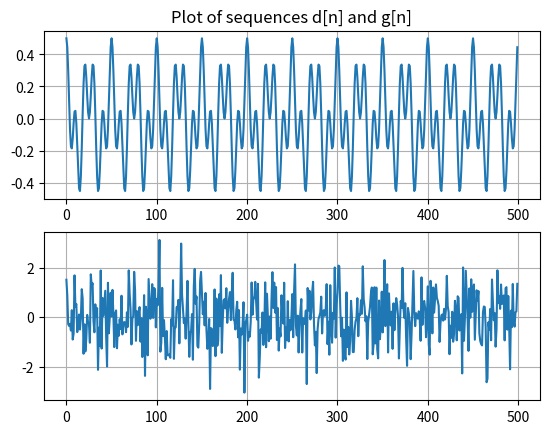
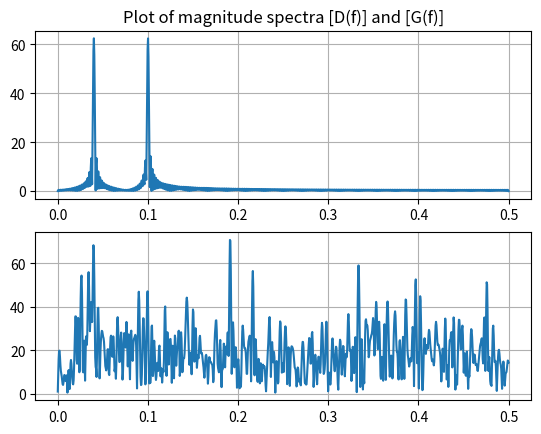
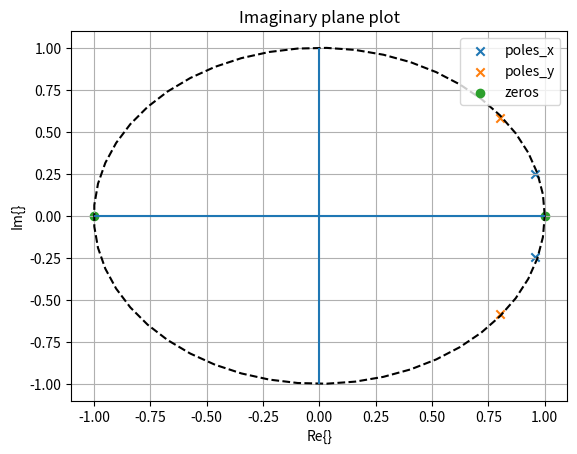
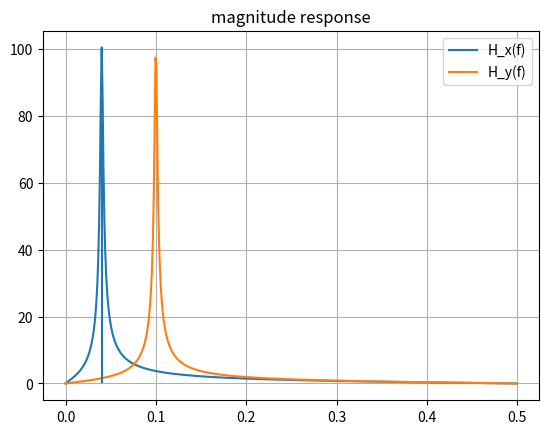
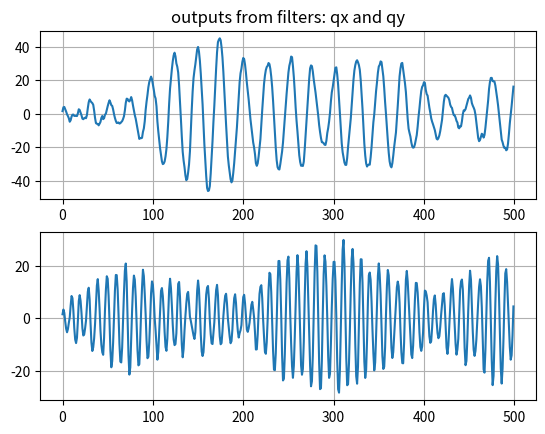
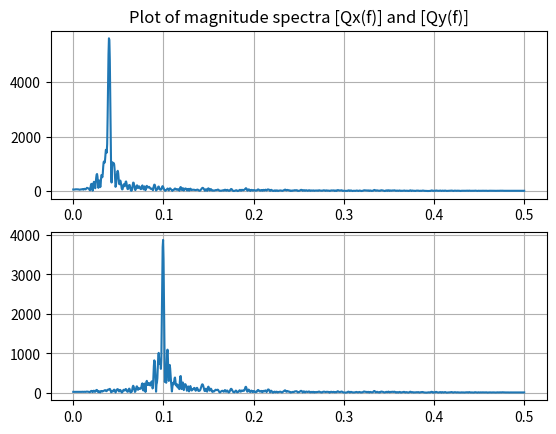
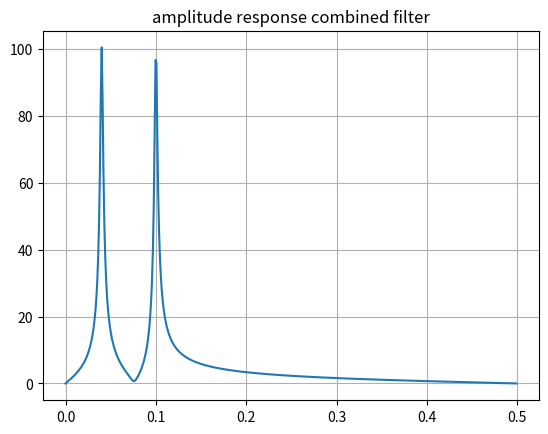
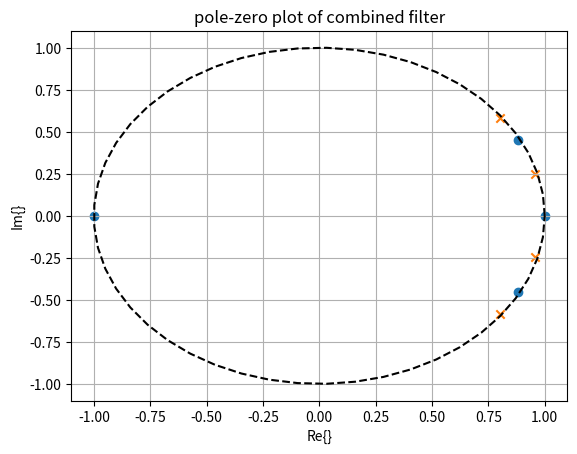
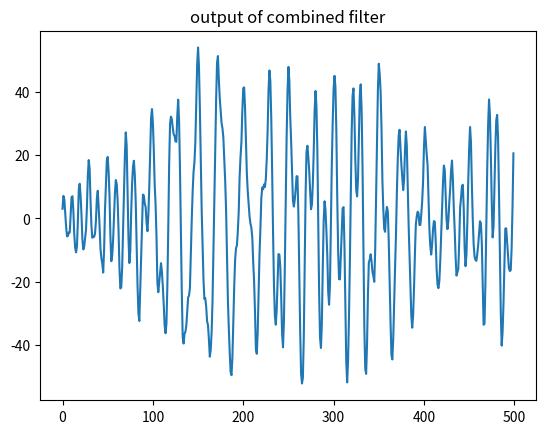
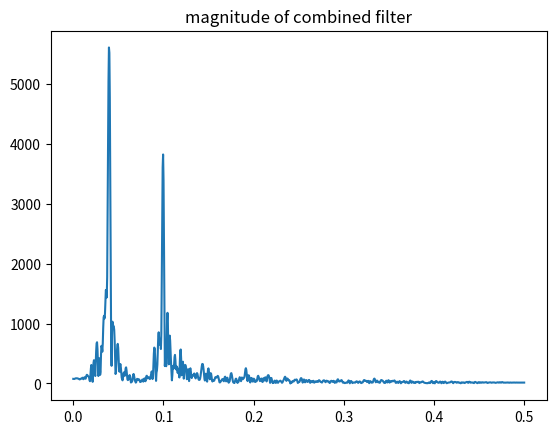

Source code (Python) for these figures, in order:
import numpy as np
import matplotlib.pyplot as plt
import scipy as sp

# ==========
# PROBLEM 4A
# ==========

Ax = 0.25
Ay = 0.25
fx = 0.04
fy = 0.10
L = 500
N = 2048
n = np.linspace(0, L-1, L)
e = np.random.normal(size=L)

def d(n):
    return Ax * np.cos(2*np.pi*fx*n) + Ay * np.cos(2*np.pi*fy*n)

def g(n):
    return d(n) + e

fig1, (ax1, ax2) = plt.subplots(2)
ax1.set_title("Plot of sequences d[n] and g[n]")
ax1.plot(n, d(n))
ax1.grid()
ax2.plot(n, g(n))
ax2.grid()

D = np.fft.rfft(d(n), N)
G = np.fft.rfft(g(n), N)
freqs = np.fft.rfftfreq(N, d=1)

fig2, (ax3, ax4) = plt.subplots(2)
ax3.set_title("Plot of magnitude spectra [D(f)] and [G(f)]")
ax3.plot(freqs, abs(D))
ax3.grid()
ax4.plot(freqs, abs(G))
ax4.grid()
plt.show()

# =======================
# PLOT OF POLES AND ZEROS
# =======================
b = [1, 0, -1]
a_x = [1, -2*0.99*np.cos(2*np.pi*fx), 0.99*0.99]
a_y = [1, -2*0.99*np.cos(2*np.pi*fy), 0.99*0.99]

zeros = np.roots(b)
poles_x = np.roots(a_x)
poles_y = np.roots(a_y)
theta = np.linspace(0, 2*np.pi)

fig, ax = plt.subplots()
ax.plot(np.cos(theta), np.sin(theta), '--k')
ax.scatter(np.real(poles_x), np.imag(poles_x), marker='x', label='poles_x')
ax.scatter(np.real(poles_y), np.imag(poles_y), marker='x', label='poles_y')
ax.scatter(np.real(zeros), np.imag(zeros), marker='o', label='zeros')
ax.set_title("Imaginary plane plot")
ax.set_ylabel("Im{}")
ax.set_xlabel("Re{}")
ax.hlines(0, -1, 1)
ax.vlines(0, -1, 1)
ax.legend(loc='upper right')
ax.grid()

# ===========================
# PLOTS OF MAGNITUDE RESPONSE
# ===========================
w_x, h_x = sp.signal.freqz(b, a_x)
w_y, h_y = sp.signal.freqz(b, a_y)

fig, ax1 = plt.subplots()
ax1.plot(w_x/(2*np.pi), abs(h_x), label=r'H_x(f)')
ax1.plot(w_y/(2*np.pi), abs(h_y), label=r'H_y(f)')
ax1.vlines(0.04, 0, 100)
ax1.set_title("magnitude response")
ax1.legend()
ax1.grid()
plt.show()

# ===================================
# FILTERING NOISE CONTAMINATED SIGNAL
# ===================================
qx = sp.signal.lfilter(b, a_x, g(n))
qy = sp.signal.lfilter(b, a_y, g(n))

fig, (fax1, fax2) = plt.subplots(2)
fax1.set_title("outputs from filters: qx and qy")
fax1.plot(n, qx)
fax1.grid()

fax2.plot(n, qy)
fax2.grid()

QX = np.fft.rfft(qx, N)
QY = np.fft.rfft(qy, N)
freqs1 = np.fft.rfftfreq(N, d=1)

fig, (ax3, ax4) = plt.subplots(2)
ax3.set_title("Plot of magnitude spectra [Qx(f)] and [Qy(f)]")
ax3.plot(freqs1, abs(QX))
ax3.grid()
ax4.plot(freqs1, abs(QY))
ax4.grid()
plt.show()


# =================
# COMBINING FILTERS
# =================
h = h_x + h_y
w = w_x

num = np.polyadd(np.polymul(b, a_y), np.polymul(b, a_x))
den = np.polymul(a_x, a_y)

zeros = np.roots(num)
poles = np.roots(den)
print(f"Poles: {poles}")
print(f"Zeros: {zeros}")

fig, ax1 = plt.subplots()
ax1.plot(w/(2*np.pi), abs(h))
ax1.set_title("amplitude response combined filter")
ax1.grid()
plt.show()

fig, ax2 = plt.subplots()
ax2.set_title("pole-zero plot of combined filter")
ax2.set_xlabel("Re{}")
ax2.set_ylabel("Im{}")
ax2.plot(np.cos(theta), np.sin(theta), '--k')
ax2.scatter(np.real(zeros), np.imag(zeros), marker = 'o')
ax2.scatter(np.real(poles), np.imag(poles), marker = 'x')
ax2.grid()
plt.show()

q = qx+qy
fig, ax3 = plt.subplots()
ax3.set_title("output of combined filter")
ax3.plot(n, q)
plt.show()


Q = QX + QY
fig, ax4 = plt.subplots()
ax4.set_title("magnitude of combined filter")
ax4.plot(freqs, abs(Q))
plt.show()
